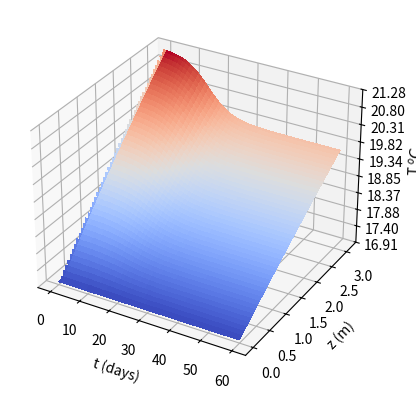
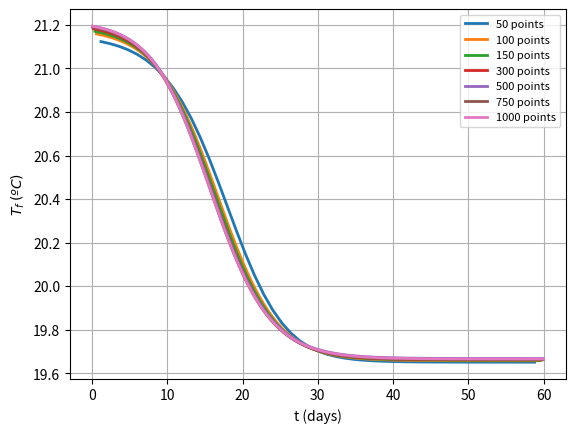

Here is the Python script that generated these plots, in order: (Note: this script raises an exception after producing the figures.)
import numpy as np
import matplotlib.pyplot as plt
import math
import numpy as np
from matplotlib import cm
from matplotlib.ticker import LinearLocator

# dTdz value
def dTdz(e, Tc, Dm, Th, Cp, lamb, Rp, Ea, Rg, k25, Ar, v, m, e_inf):
    dTdz = (math.pi*Dm*(Th-Tc)) / (m*Cp*(e/lamb + Rp))
    return dTdz

# dedt value
def dedt(e, Tc, Dm, Th, Cp, lamb, Rp, Ea, Rg, k25, Ar, v, m, e_inf):
    dedt = (k25 * e / lamb) * (e_inf - e) * math.exp(-Ea/Rg * (1/Tc - 1/298.15))
    return dedt

# Simulates Tc and e in function of time and .
# Returns the linear space of time and z
# and the matrices Tc and z
def simulate_Tc_e(Dm, Th, Cp, lamb, Rp, Ea, Rg, k25, Ar, v, m, e_inf, z_max = 3.1, t_max = 60, density = 1000):
    dz = z_max/density
    z = np.arange(0, z_max, dz)

    dt = t_max/density
    t = np.arange(0, t_max, dt)

    # Initial conditions
    Tc0 = 17 + 273.15
    e0 = 0.01*e_inf

    # Tc: time x position
    Tc = [[Tc0 for _ in range(len(z))] for _ in range(len(t))]
    e = [[e0 for _ in range(len(z))] for _ in range(len(t))]

    for i in range(1, len(t)):
        for j in range(1, len(z)):
            Tc[i][j] = (Tc[i][j-1] + dTdz(e[i][j-1], Tc[i][j-1], Dm, Th, Cp, lamb, Rp, Ea, Rg, k25, Ar, v, m, e_inf) * dz)
            e[i][j] = (e[i-1][j] + dedt(e[i-1][j], Tc[i-1][j], Dm, Th, Cp, lamb, Rp, Ea, Rg, k25, Ar, v, m, e_inf) * dt)

    Tc = np.array(Tc)
    e = np.array(e) * pow(10, 6)

    return Tc, e, z, t    

# Plots e in function of z for fixed values of time
def plot_e_z(Tc, e, t, z):
    thickness = 2

    percentages = [5/50, 10/50, 15/50, 20/50, 25/50, 30/50, 35/50, 40/50, 49.9/50]
    days = [5, 10, 15, 20, 25, 30, 35, 40, 50]

    for i in range(len(percentages)):
        plt.plot(z[1:], e[int(len(t)*percentages[i]), 1:], label=f'{days[i]} days', linewidth=thickness)
    plt.ylabel(r'$e (\mu m)$')
    plt.xlabel('z(m)')
    plt.legend(loc='center left', fontsize="8")
    plt.grid()
    plt.show()

# Plots e in function of time for fixed perccentages of total lenght of the pipe
def plot_e_t(Tc, e, t, z):
    thickness = 2

    percentages = [0.25, 0.5, 0.75, 0.99]
    percent = [25, 50, 75, 100]

    for i in range(len(percentages)):
        plt.plot(t, e[:, int(len(z) * percentages[i])], label=f'{percent[i]}%', linewidth=thickness)
    plt.ylabel(r'$e (\mu m)$')
    plt.xlabel('t (days)')
    plt.legend(loc='center left', fontsize="8")
    plt.grid()
    plt.show()

# Plots both eXt and eXz
def plot_eXt_eXz(Dm, Th, Cp, lamb, Rp, Ea, Rg, k25, Ar, v, m, e_inf):
    Tc, e, z, t = simulate_Tc_e(Dm, Th, Cp, lamb, Rp, Ea, Rg, k25, Ar, v, m, e_inf)

    plot_e_t(Tc, e, t, z)
    plot_e_z(Tc, e, t, z)

# Give different plots of e in fucntion of z in the last instant of time for different
# numbers of points to use in simulation
def plot_sensibility(Dm, Th, Cp, lamb, Rp, Ea, Rg, k25, Ar, v, m, e_inf):
    thickness = 2

    densities = [50, 100, 150, 300, 500, 750, 1000]
    for density in densities:
        Tc, e, z, t = simulate_Tc_e(Dm, Th, Cp, lamb, Rp, Ea, Rg, k25, Ar, v, m, e_inf, density = density)
        t_plot = t
        z, t = np.meshgrid(z, t)
        plt.plot(t_plot[1:], Tc[1:, -1] - 273.15, label=f'{density} points', linewidth=thickness)

    plt.ylabel(r'$T_f \> (ºC)$')
    plt.xlabel('t (days)')
    plt.legend(loc='best', fontsize="8")
    plt.grid()
    plt.show()

# Plots de experimental data in addition to our model varying the
# parameters k25 and E
def plot_nebot(Dm, Th, Cp, lamb, Rp, Ea, Rg, k25, Ar, v, m, e_inf):
    # Nebot data
    R_nebot_file = open('r_nebot.txt', 'r')
    R_nebot = list(R_nebot_file.read().split('\n'))
    for i in range(len(R_nebot)): R_nebot[i] = float(R_nebot[i])

    time_nebot_file = open('time_nebot.txt', 'r')
    time_nebot = list(time_nebot_file.read().split('\n'))
    for i in range(len(time_nebot)): time_nebot[i] = float(time_nebot[i])

    # Nebot plot
    thickness = 2
    plt.plot(time_nebot, R_nebot, 's')

    # k25 tests
    list_k25 = [700, 1100, 1500]
    for current_k25 in list_k25:
        k25 = current_k25
        Tc, e, z, t  = simulate_Tc_e(Dm, Th, Cp, lamb, Rp, Ea, Rg, k25, Ar, v, m, e_inf)
        Rb = e/(lamb * 1000)
        plt.plot(t, Rb[:, int(len(z)/2)], label=f'k25 = {k25}', linewidth=thickness)

    plt.ylabel(r'$R (m^2 K/kW)$')
    plt.xlabel('t (days)')
    plt.legend(loc='center left', fontsize="8")
    plt.grid()
    plt.show()

    k25 = 1100
    plt.plot(time_nebot, R_nebot, 's')

    # Ea tests
    list_Ea = [30000, 40000, 50000]
    for current_Ea in list_Ea:
        Ea = current_Ea
        Tc, e, z, t  = simulate_Tc_e(Dm, Th, Cp, lamb, Rp, Ea, Rg, k25, Ar, v, m, e_inf)
        Rb = e/(lamb * 1000)
        plt.plot(t, Rb[:, int(len(z)/2)], label=f'E = {Ea}', linewidth=thickness)

    plt.ylabel(r'$R (m^2 K/kW)$')
    plt.xlabel('t (days)')
    plt.legend(loc='center left', fontsize="8")
    plt.grid()
    plt.show()

# Do a 3D plot of the behavior of the system
def plot3D(Dm, Th, Cp, lamb, Rp, Ea, Rg, k25, Ar, v, m, e_inf):
    Tc, e, z, t = simulate_Tc_e(Dm, Th, Cp, lamb, Rp, Ea, Rg, k25, Ar, v, m, e_inf)
    z, t = np.meshgrid(z, t)

    fig, ax = plt.subplots(subplot_kw={"projection": "3d"})
    surf = ax.plot_surface(t, z, Tc - 273.15, cmap=cm.coolwarm, linewidth=0, antialiased=False)
    ax.zaxis.set_major_locator(LinearLocator(10))
    # A StrMethodFormatter is used automatically
    ax.zaxis.set_major_formatter('{x:.02f}')

    ax.set_xlabel('t (days)')
    ax.set_ylabel('z (m)')
    ax.set_zlabel(r'T $^oC$')

    plt.show()

# dTdz value
def dTdz(e, Tc, Dm, Th, Cp, lamb, Rp, Ea, Rg, k25, Ar, v, m, e_inf):
    dTdz = (math.pi*Dm*(Th-Tc)) / (m*Cp*(e/lamb + Rp))
    return dTdz

# dedt value
def dedt(e, Tc, Dm, Th, Cp, lamb, Rp, Ea, Rg, k25, Ar, v, m, e_inf):
    dedt = (k25 * e / lamb) * (e_inf - e) * math.exp(-Ea/Rg * (1/Tc - 1/298.15))
    return dedt

def power(N, m, Cp, Tf, Ti):
    return N*m*Cp*(Tf-Ti)

# Simulates Tc and e in function of time and .
# Returns the linear space of time and z
# and the matrices Tc and z
def simulate_Tc_e_with_initial(Tc0, e0, Dm, Th, Cp, lamb, Rp, Ea, Rg, k25, Ar, v, m, e_inf, z_max, t_max, density):
    dz = z_max/density
    z = np.arange(0, z_max, dz)

    dt = t_max/density
    t = np.arange(0, t_max, dt)

    # Tc: time x position
    Tc = [[Tc0 for _ in range(len(z))] for _ in range(len(t))]
    e = [[e0 for _ in range(len(z))] for _ in range(len(t))]

    for i in range(1, len(t)):
        for j in range(1, len(z)):
            Tc[i][j] = (Tc[i][j-1] + dTdz(e[i][j-1], Tc[i][j-1], Dm, Th, Cp, lamb, Rp, Ea, Rg, k25, Ar, v, m, e_inf) * dz)
            e[i][j] = (e[i-1][j] + dedt(e[i-1][j], Tc[i-1][j], Dm, Th, Cp, lamb, Rp, Ea, Rg, k25, Ar, v, m, e_inf) * dt)

    Tc = np.array(Tc)
    e = np.array(e) * pow(10, 6)

    return Tc, e, z, t

# Plots the temperature of the output of the pipes through time to different values of m
def plot_lastTc_for_different_m(Tc0, e0, Dm, Th, Cp, lamb, Rp, Ea, Rg, k25, Ar, v, m, e_inf, z_max, t_max, density, water):
    thickness = 2

    m_list = [0.40, 0.45, 0.55, 0.60, 0.65, 0.70, 0.75, 0.80]
    for current_m in m_list:
        m = current_m
        Tc, e, z, t = simulate_Tc_e_with_initial(Tc0, e0, Dm, Th, Cp, lamb, Rp, Ea, Rg, k25, Ar, v, m, e_inf, z_max, t_max, density)
        plt.plot(t[1:], Tc[1:, -1] - 273.15, label=f'm = {m:.2f} kg/s', linewidth=thickness)
        Tf = Tc[-1, -1] - 273.15
        print(f'm = {m}, Tf = {Tf}')

    if water == 'sea':
        plt.axhline(27, linestyle='dashed')
    elif water == 'river':
        plt.axhline(30, linestyle='dashed')

    plt.ylabel(r'$T_f \> (ºC))$')
    plt.xlabel('t (days)')
    plt.legend(loc='best', fontsize="8")
    plt.grid()
    plt.show()

# Get the power of the case 1 to sea scenario
def get_power_case1_sea(Tc0, e0, Dm, Th, Cp, lamb, Rp, Ea, Rg, k25, Ar, v, m, e_inf, z_max, t_max, density):
    Tc, e, z, t = simulate_Tc_e_with_initial(Tc0, e0, Dm, Th, Cp, lamb, Rp, Ea, Rg, k25, Ar, v, m, e_inf, z_max, t_max, density)
    t = t[1:]
    Tf = Tc[1:, -1] - 273.15
    p = []

    Ti = Tc0 - 273.15
    
    for i in range(len(t)):
        p.append(power(679, m, Cp, Tf[i], Ti) * pow(10, -6))

    return p, t

# Get the power of the case 2 to sea scenario
def get_power_case2_sea(Tc0, e0, Dm, Th, Cp, lamb, Rp, Ea, Rg, k25, Ar, v, m, e_inf, z_max, t_max, density):
    Tc, e, z, t = simulate_Tc_e_with_initial(Tc0, e0, Dm, Th, Cp, lamb, Rp, Ea, Rg, k25, Ar, v, m, e_inf, z_max, t_max, density)
    t = t[1:]
    Tf = Tc[1:, -1] - 273.15
    p = []

    Ti = Tc0 - 273.15
    
    for i in range(len(t)):
        p.append(power(510, m, Cp, Tf[i], Ti) * pow(10, -6))

    return p, t

# Get the power of the case 3 to sea scenario
def get_power_case3_sea(Tc0, e0, Dm, Th, Cp, lamb, Rp, Ea, Rg, k25, Ar, v, m, e_inf, z_max, t_max, density):
    Tc, e, z, t = simulate_Tc_e_with_initial(Tc0, e0, Dm, Th, Cp, lamb, Rp, Ea, Rg, k25, Ar, v, m, e_inf, z_max, t_max, density)
    t = t[1:]
    Tf = Tc[1:, -1] - 273.15

    p = []
    Ti = Tc0 - 273.15
    cleaning = False
    n_cleans = 0
    for i in range(len(t)):
        current_power = power(550, m, Cp, Tf[i], Ti) * pow(10, -6)
        if current_power <= 22 and not cleaning:
            cleaning = True
            Ti_cleaning = t[i]
            n_cleans += 1

        if cleaning == True:
            current_power = 22

        if cleaning: 
            if t[i] - Ti_cleaning >= 1:
                cleaning = False
                j = i
                while j != len(Tf):
                    Tf[j] = Tf[j-i]
                    j += 1

        p.append(current_power)

    print(f'Number of cleans: {n_cleans}')

    return p, t

# Get the power of the case 3 to river scenario
def get_power_case3_river(Tc0, e0, Dm, Th, Cp, lamb, Rp, Ea, Rg, k25, Ar, v, m, e_inf, z_max, t_max, density):
    Tc, e, z, t = simulate_Tc_e_with_initial(Tc0, e0, Dm, Th, Cp, lamb, Rp, Ea, Rg, k25, Ar, v, m, e_inf, z_max, t_max, density)
    t = t[1:]
    Tf = Tc[1:, -1] - 273.15

    p = []
    Ti = Tc0 - 273.15
    cleaning = False
    n_cleans = 0
    for i in range(len(t)):
        current_power = power(760, m, Cp, Tf[i], Ti) * pow(10, -6)
        if current_power <= 22 and not cleaning:
            cleaning = True
            Ti_cleaning = t[i]
            n_cleans += 1

        if cleaning == True:
            current_power = 22

        if cleaning: 
            if t[i] - Ti_cleaning >= 1:
                cleaning = False
                j = i
                while j != len(Tf):
                    Tf[j] = Tf[j-i]
                    j += 1

        p.append(current_power)

    print(f'Number of cleans: {n_cleans}')

    return p, t

# Get the power of the case 4
def get_power_case4(Tc0, e0, Dm, Th, Cp, lamb, Rp, Ea, Rg, k25, Ar, v, m, e_inf, z_max, t_max, density, water):
    if water == 'sea':
        n_pipes = 550
        frequency = 2 * (density/365)
        n_groups = 11
    if water == 'river':
        n_pipes = 760
        frequency = 2 * (density/365)
        n_groups = 15
    
    Tfs = []
    Ti_cleaning = []
    cleaning = []
    Tc, e, z, t = simulate_Tc_e_with_initial(Tc0, e0, Dm, Th, Cp, lamb, Rp, Ea, Rg, k25, Ar, v, m, e_inf, z_max, t_max, density)
    Tfs_reference = Tc[1:, -1] - 273.15
    for i in range(n_groups):
        Tc, e, z, t = simulate_Tc_e_with_initial(Tc0, e0, Dm, Th, Cp, lamb, Rp, Ea, Rg, k25, Ar, v, m, e_inf, z_max, t_max, density)
        Tfs.append(Tc[1:, -1] - 273.15)
        Ti_cleaning.append(0)
        cleaning.append(False)
    t = t[1:]

    p = []
    Ti = Tc0 - 273.15
    n_cleans = 0
    j = 1
    current_group_being_cleanned = 0
    for i in range(len(t)):

        current_power = 0
        for current_group_analyzed in range(len(Tfs)):
            if cleaning[current_group_analyzed] == False:
                current_power += power(int(n_pipes/n_groups), m, Cp, Tfs[current_group_analyzed][i], Ti) * pow(10, -6)

        if j >= frequency:
            j = 0
            Ti_cleaning[current_group_being_cleanned] = t[i]
            cleaning[current_group_being_cleanned] = True
            n_cleans += 1
            current_group_being_cleanned += 1
            if current_group_being_cleanned == n_groups: 
                current_group_being_cleanned = 0

        for current_group_analyzed in range(len(Tfs)):
            if cleaning[current_group_analyzed] == True and t[i] - Ti_cleaning[current_group_analyzed] >= 1:
                cleaning[current_group_analyzed] = False
                counter = i
                while counter != len(Tfs[current_group_analyzed]):
                    Tfs[current_group_analyzed][counter] = Tfs_reference[counter-i]
                    counter += 1

        p.append(current_power)
        j += 1

    print(f'Number of cleans: {n_cleans}')

    return p, t

# Get the power of the case 1 to river scenario
def get_power_case1_river(Tc0, e0, Dm, Th, Cp, lamb, Rp, Ea, Rg, k25, Ar, v, m, e_inf, z_max, t_max, density):
    Tc, e, z, t = simulate_Tc_e_with_initial(Tc0, e0, Dm, Th, Cp, lamb, Rp, Ea, Rg, k25, Ar, v, m, e_inf, z_max, t_max, density)
    t = t[1:]
    Tf = Tc[1:, -1] - 273.15
    p = []

    Ti = Tc0 - 273.15
    
    for i in range(len(t)):
        p.append(power(933, m, Cp, Tf[i], Ti) * pow(10, -6))

    return p, t

# Get the power of the case 2 to river scenario
def get_power_case2_river(Tc0, e0, Dm, Th, Cp, lamb, Rp, Ea, Rg, k25, Ar, v, m, e_inf, z_max, t_max, density):
    Tc, e, z, t = simulate_Tc_e_with_initial(Tc0, e0, Dm, Th, Cp, lamb, Rp, Ea, Rg, k25, Ar, v, m, e_inf, z_max, t_max, density)
    t = t[1:]
    Tf = Tc[1:, -1] - 273.15
    p = []

    Ti = Tc0 - 273.15
    
    for i in range(len(t)):
        p.append(power(700, m, Cp, Tf[i], Ti) * pow(10, -6))

    return p, t

# Plots the power over time
def plot_powerXt(p, t):
    thickness = 2

    plt.plot(t, p, linewidth=thickness)
    plt.axhline(22, color='red', linestyle='dashed')
    plt.ylabel(r'$Power \> (MW)$')
    plt.xlabel('t (days)')
    plt.grid()
    plt.show()

# Plots the temperature of the output of the pipes through time to different values of e_inf
def plot_lastTc_diferent_einf(Tc0, e0, Dm, Th, Cp, lamb, Rp, Ea, Rg, k25, Ar, v, m, e_inf, z_max, t_max, density):
    thickness = 2

    percentages = [1, 0.3]
    for percentage in percentages:
        Tc, e, z, t = simulate_Tc_e_with_initial(Tc0, e0, Dm, Th, Cp, lamb, Rp, Ea, Rg, k25, Ar, v, m, e_inf*percentage, z_max, t_max, density)
        t_plot = t
        z, t = np.meshgrid(z, t)
        percentage_to_plot = percentage * 100
        plt.plot(t_plot[1:], Tc[1:, -1] - 273.15, label=f'{percentage_to_plot}% of e_inf', linewidth=thickness)
        Tf = Tc[-1, -1]-273.15
        print(f'Percentage = {percentage}, Tf = {Tf}, m = {m}')

    plt.ylabel(r'$T_f \> (ºC)$')
    plt.xlabel('t (days)')
    plt.legend(loc='best', fontsize="8")
    plt.grid()
    plt.show()

def plot_power_npipes(Tc0, e0, Dm, Th, Cp, lamb, Rp, Ea, Rg, k25, Ar, v, m, e_inf, z_max, t_max, density):
    Tc, e, z, t = simulate_Tc_e_with_initial(Tc0, e0, Dm, Th, Cp, lamb, Rp, Ea, Rg, k25, Ar, v, m, e_inf, z_max, t_max, density)
    t = t[1:]
    Tf = Tc[1:, -1] - 273.15
    thickness = 2

    Ti = Tc0 - 273.15
    n_list = np.arange(600, 1000, int((1000-600)/10))
    p = []
    for current_n in n_list:
        for i in range(len(t)):
            p.append(power(current_n, m, Cp, Tf[i], Ti) * pow(10, -6))
        plt.plot(t, p, linewidth=thickness, label = f'{current_n} pipes')
        print(f'{current_n} pipes: Pmax = {p[0]}, Pmin = {p[-1]}')
        p = []

    plt.axhline(22, color='red', linestyle='dashed')
    plt.ylabel(r'$Power \> (MW)$')
    plt.xlabel('t (days)')
    plt.legend(loc='best', fontsize="8")
    plt.grid()
    plt.show()

def case1_npipesXm(Tc0, e0, Dm, Th, Cp, lamb, Rp, Ea, Rg, k25, Ar, v, m, e_inf, z_max, t_max, density):
    thickness = 2

    m_list = np.arange(0.4, 0.8, (0.8-0.45)/10)
    n_tubes = []
    for current_m in m_list:
        m = current_m
        Tc, e, z, t = simulate_Tc_e_with_initial(Tc0, e0, Dm, Th, Cp, lamb, Rp, Ea, Rg, k25, Ar, v, m, e_inf, z_max, t_max, density)
        Ti = Tc0 - 273.15
        Tf = Tc[-1, -1] - 273.15
        n_tubes.append((22*pow(10, 6)) / (current_m*Cp*(Tf - Ti)))

    plt.ylabel(r'$\text{N tubes}$')
    plt.xlabel(r'$\dot{m} \> kg/s$')
    plt.plot(m_list, n_tubes)
    plt.grid()
    plt.show()

def cost_pump(n, v, m):
    rho = 1000
    mu = pow(10, -3)
    L = 10
    Dm = 0.02
    a = 130 * pow(10, -6) * 365 * 24 / 1000
    b = m/0.7
    c = n*L/Dm
    d = pow(v, 2) * rho / 2
    e_ = 0.3164 * pow((rho * Dm * v / mu), (-0.25))
    return (a*b*c*d*e_)
    
def simulation():
    # Parameters
    Dm = 0.012                   # [m]
    Th = 35 + 273.15             # [K]
    Cp = 4184                    # [J/kg/K]
    lamb = 0.6                   # [W/m/K]
    Rp = 5e-4                    # [m^2 * K / W]
    Ea = 40000                   # [J/mol]
    Rg = 8.314                   # [J/(mol * K)]
    k25 = 1100
    Ar = (math.pi * pow(Dm, 2)) /4
    v = 1.85                     # [m/s]
    m = 1000 * Ar * v            # [kg/s]
    e_inf = 200e-6

    plot3D(Dm, Th, Cp, lamb, Rp, Ea, Rg, k25, Ar, v, m, e_inf)
    plot_sensibility(Dm, Th, Cp, lamb, Rp, Ea, Rg, k25, Ar, v, m, e_inf)
    plot_nebot(Dm, Th, Cp, lamb, Rp, Ea, Rg, k25, Ar, v, m, e_inf)
    plot_eXt_eXz(Dm, Th, Cp, lamb, Rp, Ea, Rg, k25, Ar, v, m, e_inf)

def cases():
    # Contants
    Dm = 0.02                    # [m]
    z_max = 10                   # [m]
    Th = 60 + 273.15             # [K]
    Cp = 4184                    # [J/kg/K]
    lamb = 0.6                   # [W/m/K]
    Rp = 5e-4                    # [m^2 * K / W]
    Ea = 40000                   # [J/mol]
    Rg = 8.314                   # [J/(mol * K)]
    k25 = 1100
    Ar = (math.pi * pow(Dm, 2)) /4
    e_inf = 200e-6
    t_max = 365
    e0 = 0.01*e_inf

    # Parameters sea
    m = 0.8
    Tc0 = 12 + 273.15
    v = m/(1000 * Ar)
    
    #print('-------Seawater----------')
    # Case 1 679
    plot_lastTc_for_different_m(Tc0, e0, Dm, Th, Cp, lamb, Rp, Ea, Rg, k25, Ar, v, m, e_inf, z_max, t_max, 300, 'sea')
    p, t = get_power_case1_sea(Tc0, e0, Dm, Th, Cp, lamb, Rp, Ea, Rg, k25, Ar, v, m, e_inf, z_max, t_max, 1000)
    plot_powerXt(p, t)
    case1_npipesXm(Tc0, e0, Dm, Th, Cp, lamb, Rp, Ea, Rg, k25, Ar, v, m, e_inf, z_max, t_max, 300)

    # Case 2 510
    plot_lastTc_diferent_einf(Tc0, e0, Dm, Th, Cp, lamb, Rp, Ea, Rg, k25, Ar, v, m, e_inf, z_max, t_max, 1000)
    p, t = get_power_case2_sea(Tc0, e0, Dm, Th, Cp, lamb, Rp, Ea, Rg, k25, Ar, v, m, e_inf*0.3, z_max, t_max, 1000)
    plot_powerXt(p, t)

    # Case 3: 550 pipes
    plot_power_npipes(Tc0, e0, Dm, Th, Cp, lamb, Rp, Ea, Rg, k25, Ar, v, m, e_inf, z_max, t_max, 300)
    p, t = get_power_case3_sea(Tc0, e0, Dm, Th, Cp, lamb, Rp, Ea, Rg, k25, Ar, v, m, e_inf, z_max, t_max, 300)
    plot_powerXt(p, t)

    # Case 4: 550
    p, t = get_power_case4(Tc0, e0, Dm, Th, Cp, lamb, Rp, Ea, Rg, k25, Ar, v, m, e_inf, z_max, t_max, 365*2, 'sea')
    plot_powerXt(p, t)

    #print('-------River Water----------')
    # Parameters river
    m = 0.8
    Tc0 = 25 + 273.15
    v = m/(1000 * Ar)

    # Case 1 933 pipes
    plot_lastTc_for_different_m(Tc0, e0, Dm, Th, Cp, lamb, Rp, Ea, Rg, k25, Ar, v, m, e_inf, z_max, t_max, 365, 'river')
    p, t = get_power_case1_river(Tc0, e0, Dm, Th, Cp, lamb, Rp, Ea, Rg, k25, Ar, v, m, e_inf, z_max, t_max, 356)
    plot_powerXt(p, t)

    # Case 2 700 pipes
    plot_lastTc_diferent_einf(Tc0, e0, Dm, Th, Cp, lamb, Rp, Ea, Rg, k25, Ar, v, m, e_inf, z_max, t_max, 1000)
    p, t = get_power_case2_river(Tc0, e0, Dm, Th, Cp, lamb, Rp, Ea, Rg, k25, Ar, v, m, e_inf*0.3, z_max, t_max, 365)
    plot_powerXt(p, t)

    # Case 3 760 pipes
    plot_power_npipes(Tc0, e0, Dm, Th, Cp, lamb, Rp, Ea, Rg, k25, Ar, v, m, e_inf, z_max, t_max, 300)
    p, t = get_power_case3_river(Tc0, e0, Dm, Th, Cp, lamb, Rp, Ea, Rg, k25, Ar, v, m, e_inf, z_max, t_max, 365)
    plot_powerXt(p, t)

    # Case 4 760 pipes
    p, t = get_power_case4(Tc0, e0, Dm, Th, Cp, lamb, Rp, Ea, Rg, k25, Ar, v, m, e_inf, z_max, t_max, 365*2, 'river')
    plot_powerXt(p, t)

if __name__ == "__main__":
    simulation()
    cases()
